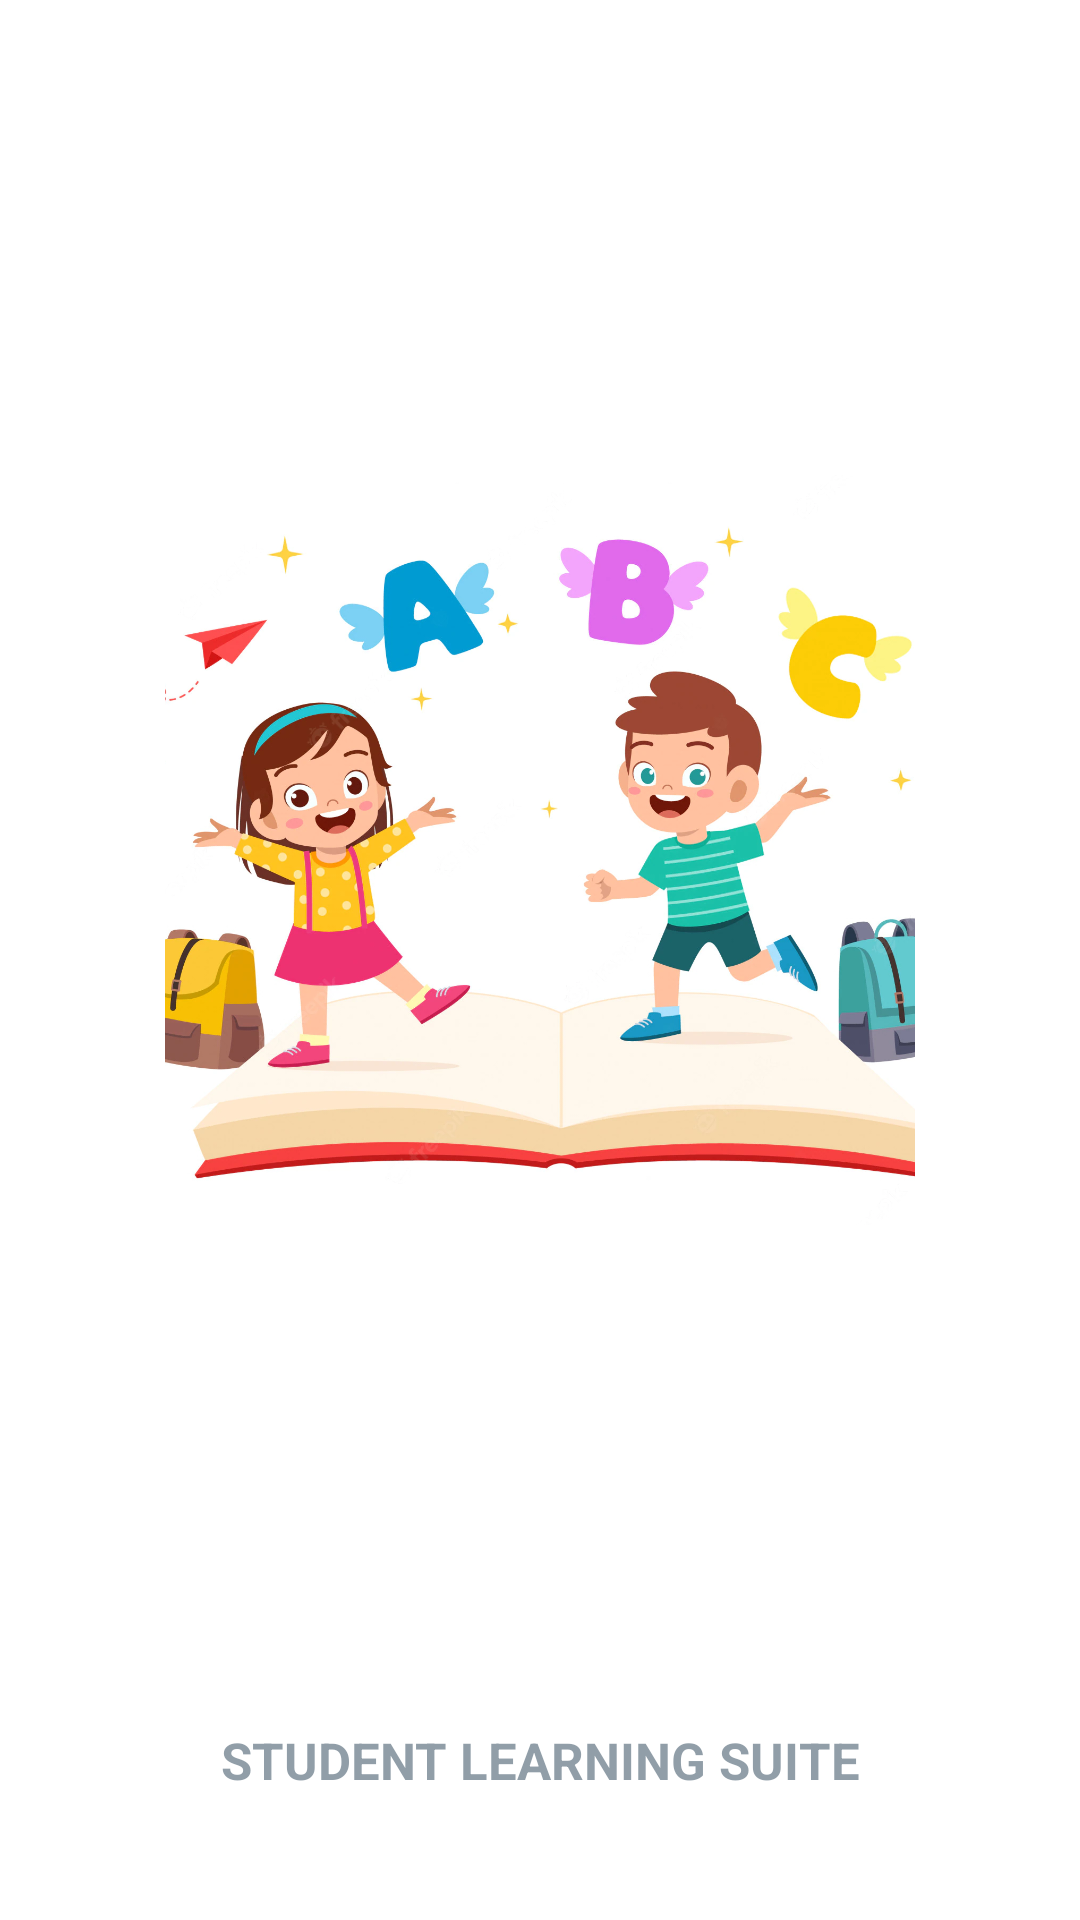

Produce the Android XML layout that renders to this screen, including the resource entries it uses.
<!-- AndroidManifest.xml: activity theme Theme.AppCompat.Light.NoActionBar -->
<!-- res/layout/splash.xml -->
<LinearLayout
	xmlns:android="http://schemas.android.com/apk/res/android"
	xmlns:app="http://schemas.android.com/apk/res-auto"
	xmlns:tools="http://schemas.android.com/tools"
	android:layout_width="match_parent"
	android:layout_height="match_parent"
	android:orientation="vertical">
	<RelativeLayout

		android:layout_width="match_parent"
		android:layout_height="match_parent"
		android:gravity="center_horizontal|center_vertical"
		android:orientation="vertical">


		<LinearLayout
			android:id="@+id/linear8"
android:background="#fff"
			android:layout_width="match_parent"
			android:layout_height="match_parent">

			<ImageView

				android:layout_width="match_parent"
				android:layout_height="match_parent"
				android:layout_gravity="center"
				android:alpha="0.1"
				android:scaleType="centerCrop"
				android:src="@drawable/background"/>


		</LinearLayout>

		<LinearLayout
			android:layout_width="match_parent"
			android:gravity="center"
			android:orientation="vertical"
			android:layout_height="match_parent">

<LinearLayout
	android:gravity="center"
	android:layout_width="match_parent"
	android:layout_weight="1"
	android:layout_height="wrap_content">


	<ImageView
		android:id="@+id/imageview1"
		android:layout_width="250dp"
		android:layout_height="250dp"
        android:layout_marginTop="60dp"
		android:src="@drawable/child"
		android:scaleType="centerCrop"/>

</LinearLayout>


			<LinearLayout
				android:layout_width="match_parent"
				android:layout_weight="1"
				android:gravity="bottom"
				android:layout_height="wrap_content">

				<TextView
					android:layout_marginBottom="17dp"
					android:gravity="center"
					android:id="@+id/textview4"
					android:layout_width="match_parent"
					android:layout_height="wrap_content"
					android:padding="8dp"
					android:alpha="0.6"
					android:text="STUDENT LEARNING SUITE"
					android:textSize="17sp"
					android:textStyle="bold"
					android:textColor="#475E6E"/>


			</LinearLayout>



			></LinearLayout>

	</RelativeLayout>
</LinearLayout>
<!-- resources referenced by this layout -->
<resources>
  <!-- drawable child: webp bitmap (drawable-xhdpi, 129030 bytes) -->
</resources>
